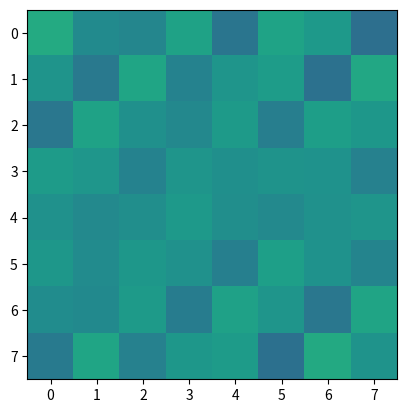

Write Python code to recreate this figure.
import scipy.sparse as sps 
from numpy import zeros 

class Lattice:
    def __init__(self,L, d):
        self.L = L 
        self.d = d
        self.shape = [L]*d 
        self.Nsite = L**d 

    def move(self, idx, d, shift):
        coord = self.index2coord(idx)
        coord[d] += shift
        
        #wrap around because of the PBC
        if (coord[d]>=self.L): coord[d] -= self.L; 
        if (coord[d]<0): coord[d] += self.L; 

        return self.coord2index(coord)

    def index2coord(self, idx):
        coord = zeros(self.d, int) 
        for d in range(self.d):
            coord[self.d-d-1] = idx%self.L;
            idx /= self.L
        return coord 

    def coord2index(self, coord):
        idx = coord[0]
        for d in range(1, self.d):
            idx *= self.L; 
            idx += coord[d]
        return idx 

class Hypercube(Lattice):
    def __init__(self,L, d):
        super(Hypercube, self).__init__(L, d)
        self.Adj = zeros((self.Nsite,self.Nsite), int)
        for i in range(self.Nsite):
            for d in range(self.d):
                j = self.move(i, d, 1)

                self.Adj[i, j] = 1.0
                self.Adj[j, i] = 1.0
    
class Triangular(Lattice):
    def __init__(self, L):
        super(Triangular, self).__init__(L, 2)
        self.Adj = zeros((self.Nsite,self.Nsite), int)
        for i in range(self.Nsite):
            for d in range(self.d):
                j = self.move(i, d, 1)
                self.Adj[i, j] = 1.0
                self.Adj[j, i] = 1.0
            
            #diagonal 
            j = self.move(i, 0, 1)
            k = self.move(j, 1, 1)
            self.Adj[i, k] = 1.0
            self.Adj[k, i] = 1.0

if __name__=='__main__':
    from scipy.linalg import eigh 
    L=8
    d=2
    #lattice = Hypercube(L, d)
    lattice = Triangular(L)
    print (lattice.Adj)

    w, v = eigh(lattice.Adj)    
    v.shape = (L, L, L**2)

    print (w)
    import matplotlib.pyplot as plt 
    plt.figure()
    #plt.subplots(211)
    #plt.imshow(v[:, :, -2])
    #plt.subplots(212)
    plt.imshow(v[:, :, 2], vmin=-1, vmax=1)
    plt.show()
